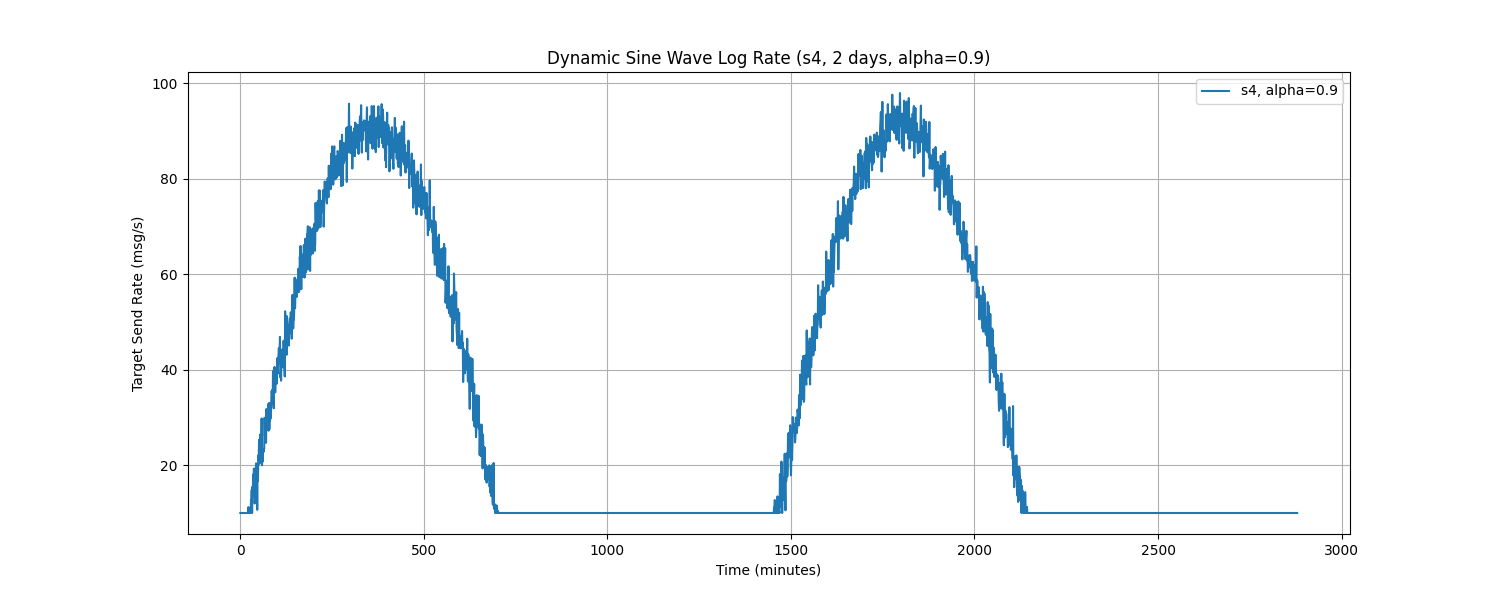

The data file committed next to this chart (first rows):
Time, target_send_rate
0.0, 10.0
1.0, 10.0
2.0, 10.0
3.0, 10.0
4.0, 10.0
5.0, 10.0
6.0, 10.0
7.0, 10.0
8.0, 10.0
9.0, 10.0
10.0, 10.0
11.0, 10.0
12.0, 10.0
13.0, 10.0
14.0, 10.0
15.0, 10.0
16.0, 10.0
17.0, 10.0
18.0, 10.0
19.0, 10.0
20.0, 10.0
21.0, 10.0
22.0, 11.24
23.0, 10.0
24.0, 10.56
25.0, 10.0
26.0, 10.0
27.0, 10.88
28.0, 10.0
29.0, 12.69
30.0, 12.39
31.0, 14.8
32.0, 10.0
33.0, 15.49
34.0, 14.5
35.0, 18.07
36.0, 16.59
37.0, 19.3
38.0, 14.58
39.0, 11.99
40.0, 12.81
41.0, 18.89
42.0, 18.8
43.0, 20.41
44.0, 16.59
45.0, 17.7
46.0, 10.66
47.0, 19.76
48.0, 16.71
49.0, 22.07
50.0, 21.07
51.0, 25.32
52.0, 20.34
53.0, 23.31
54.0, 26.4
55.0, 24.55
56.0, 23.48
57.0, 23.87
58.0, 29.79
59.0, 20.01
... 2,820 more rows
